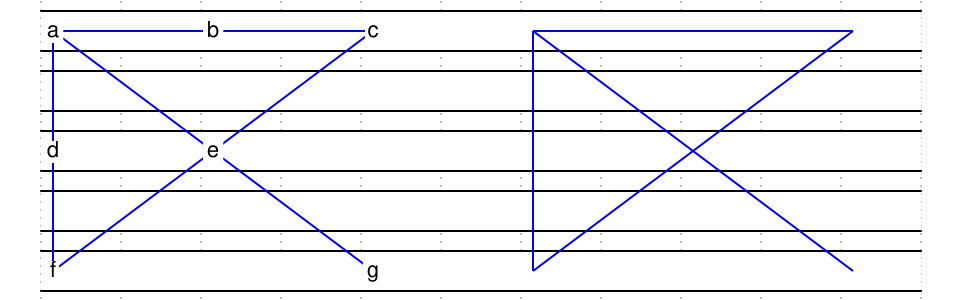

Write the WaveDrom specification (WaveJSON) that draws this timing diagram.

{
    signal: [
        { wave: "=..........", node: "a.b.c.A.B.C" },
        { wave: "=.........." },
        { wave: "=..........", node: "d.e...D.E.." },
        { wave: "=.........." },
        { wave: "=..........", node: "f...g.F...G" },
    ],
    edge: [
		"a-e", "A-E",
		"e-g", "E-G",

		"c-e", "C-E",
		"e-f", "E-F",

		"a-b", "A-B",
		"c-b", "C-B",

		"a-d", "A-D",
		"f-d", "F-D",
    ]
}